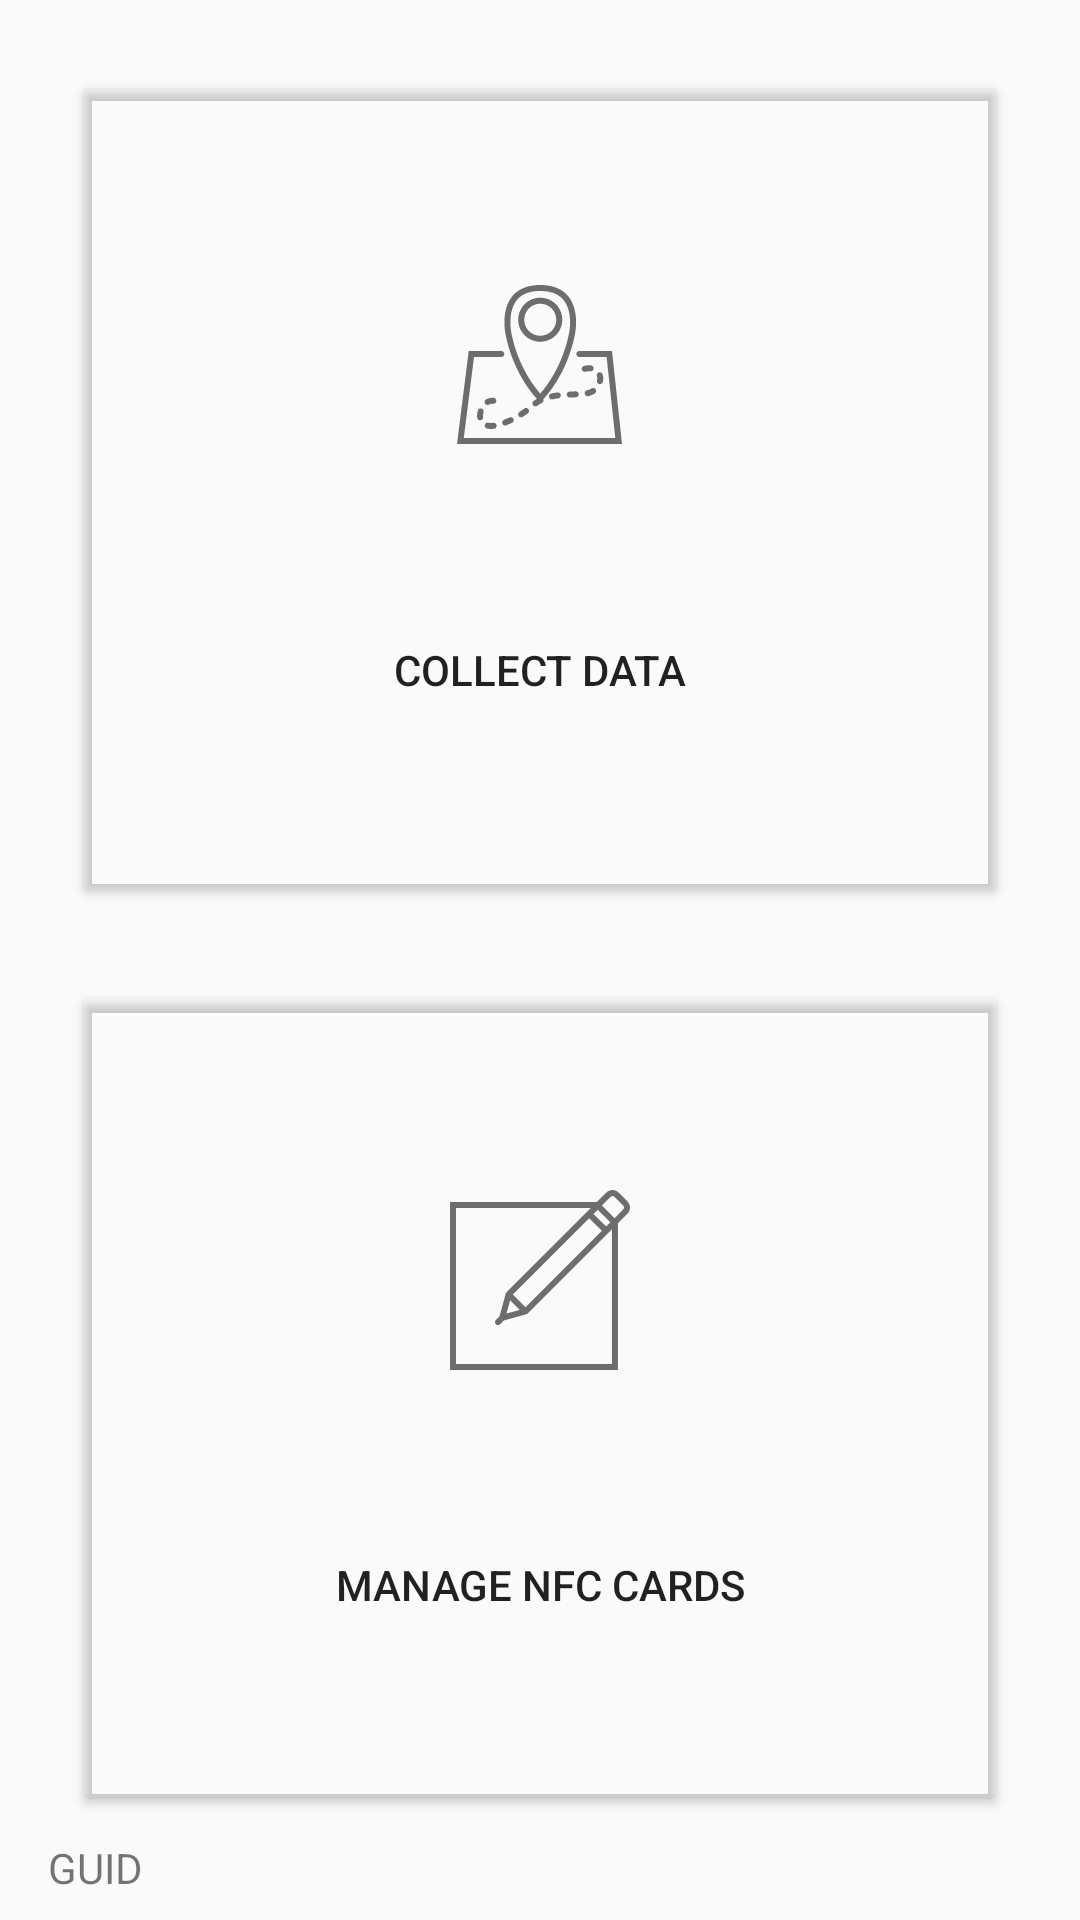

Write the Android layout XML for this screen, with the resource values it uses.
<!-- AndroidManifest.xml: application theme AppTheme -->
<!-- res/layout/activity_main.xml -->
<?xml version="1.0" encoding="utf-8"?>
<android.support.constraint.ConstraintLayout
    xmlns:android="http://schemas.android.com/apk/res/android"
    xmlns:app="http://schemas.android.com/apk/res-auto"
    xmlns:tools="http://schemas.android.com/tools"
    android:layout_width="match_parent"
    android:layout_height="match_parent"
    tools:context="uk.ac.ucl.excites.tapmap.activities.MainActivity"
    tools:layout_editor_absoluteY="81dp"
    >

  <Button
      android:id="@+id/btn_collectData"
      android:layout_width="0dp"
      android:layout_height="0dp"
      android:layout_marginBottom="16dp"
      android:layout_marginEnd="24dp"
      android:layout_marginStart="24dp"
      android:layout_marginTop="24dp"
      android:backgroundTint="@android:color/transparent"
      android:drawableTop="@drawable/ic_collect"
      android:paddingBottom="5dp"
      android:paddingLeft="16dp"
      android:paddingRight="16dp"
      android:paddingTop="70dp"
      android:text="Collect Data"
      app:layout_constraintBottom_toTopOf="@+id/btn_manageCards"
      app:layout_constraintEnd_toEndOf="parent"
      app:layout_constraintStart_toStartOf="parent"
      app:layout_constraintTop_toTopOf="parent"
      />

  <Button
      android:id="@+id/btn_manageCards"
      android:layout_width="0dp"
      android:layout_height="0dp"
      android:layout_marginBottom="8dp"
      android:layout_marginEnd="24dp"
      android:layout_marginStart="24dp"
      android:layout_marginTop="8dp"
      android:backgroundTint="@android:color/transparent"
      android:drawableTop="@drawable/ic_edit"
      android:paddingBottom="5dp"
      android:paddingLeft="16dp"
      android:paddingRight="16dp"
      android:paddingTop="70dp"
      android:text="Manage NFC Cards"
      app:layout_constraintBottom_toTopOf="@+id/guid"
      app:layout_constraintEnd_toEndOf="parent"
      app:layout_constraintStart_toStartOf="parent"
      app:layout_constraintTop_toBottomOf="@+id/btn_collectData"
      />

  <TextView
      android:id="@+id/guid"
      android:layout_width="wrap_content"
      android:layout_height="wrap_content"
      android:layout_marginBottom="8dp"
      android:layout_marginStart="16dp"
      android:text="GUID"
      android:textSize="14sp"
      app:layout_constraintBottom_toBottomOf="parent"
      app:layout_constraintStart_toStartOf="parent"
      app:layout_constraintTop_toBottomOf="@+id/btn_manageCards"
      />


</android.support.constraint.ConstraintLayout>
<!-- resources referenced by this layout -->
<resources>
  <!-- drawable ic_collect: vector/xml drawable (drawable, 5543 chars, omitted) -->
  <!-- drawable ic_edit (drawable) -->
  <?xml version="1.0" encoding="utf-8"?>
  <vector xmlns:android="http://schemas.android.com/apk/res/android"
      android:width="60.017dp"
      android:height="60.017dp"
      android:viewportWidth="60.017"
      android:viewportHeight="60.017">
  
      <path
          android:fillColor="@color/gray"
          android:pathData="M59.144,3.731l-2.85-2.851c-1.164-1.161-3.057-1.162-4.221,0.001l-3.126,3.126H0v56h56V11.097l0.305-0.305l0,0l2.839-2.839 C60.308,6.789,60.308,4.895,59.144,3.731z M20.047,36.759l3.22,3.22l-4.428,1.208L20.047,36.759z M52.062,12.206L47.82,7.964 l1.414-1.414l4.243,4.242L52.062,12.206z M50.648,13.62L25.192,39.076l-4.242-4.242L46.406,9.378L50.648,13.62z M54,13.097v44.91H2 v-52h44.947L18.829,34.127l-0.188,0.188l-2.121,7.779l-1.226,1.226c-0.391,0.391-0.391,1.023,0,1.414 c0.195,0.195,0.451,0.293,0.707,0.293s0.512-0.098,0.707-0.293l1.226-1.226l7.779-2.123l26.351-26.35h0l0.447-0.447L54,13.097z M57.73,6.539l-2.839,2.839l-4.243-4.243l2.839-2.839c0.384-0.384,1.009-0.383,1.393,0l2.85,2.85 C58.114,5.529,58.114,6.155,57.73,6.539z" />
  </vector>
  <style name="AppTheme" parent="Theme.AppCompat.Light.DarkActionBar">
      
      <item name="colorPrimary">@color/colorPrimary</item>
      <item name="colorPrimaryDark">@color/colorPrimaryDark</item>
      <item name="colorAccent">@color/colorAccent</item>
    </style>
  <color name="gray">#6d6d6d</color>
  <color name="colorPrimary">#07575b</color>
  <color name="colorPrimaryDark">#003b46</color>
  <color name="colorAccent">#66a5ad</color>
</resources>
